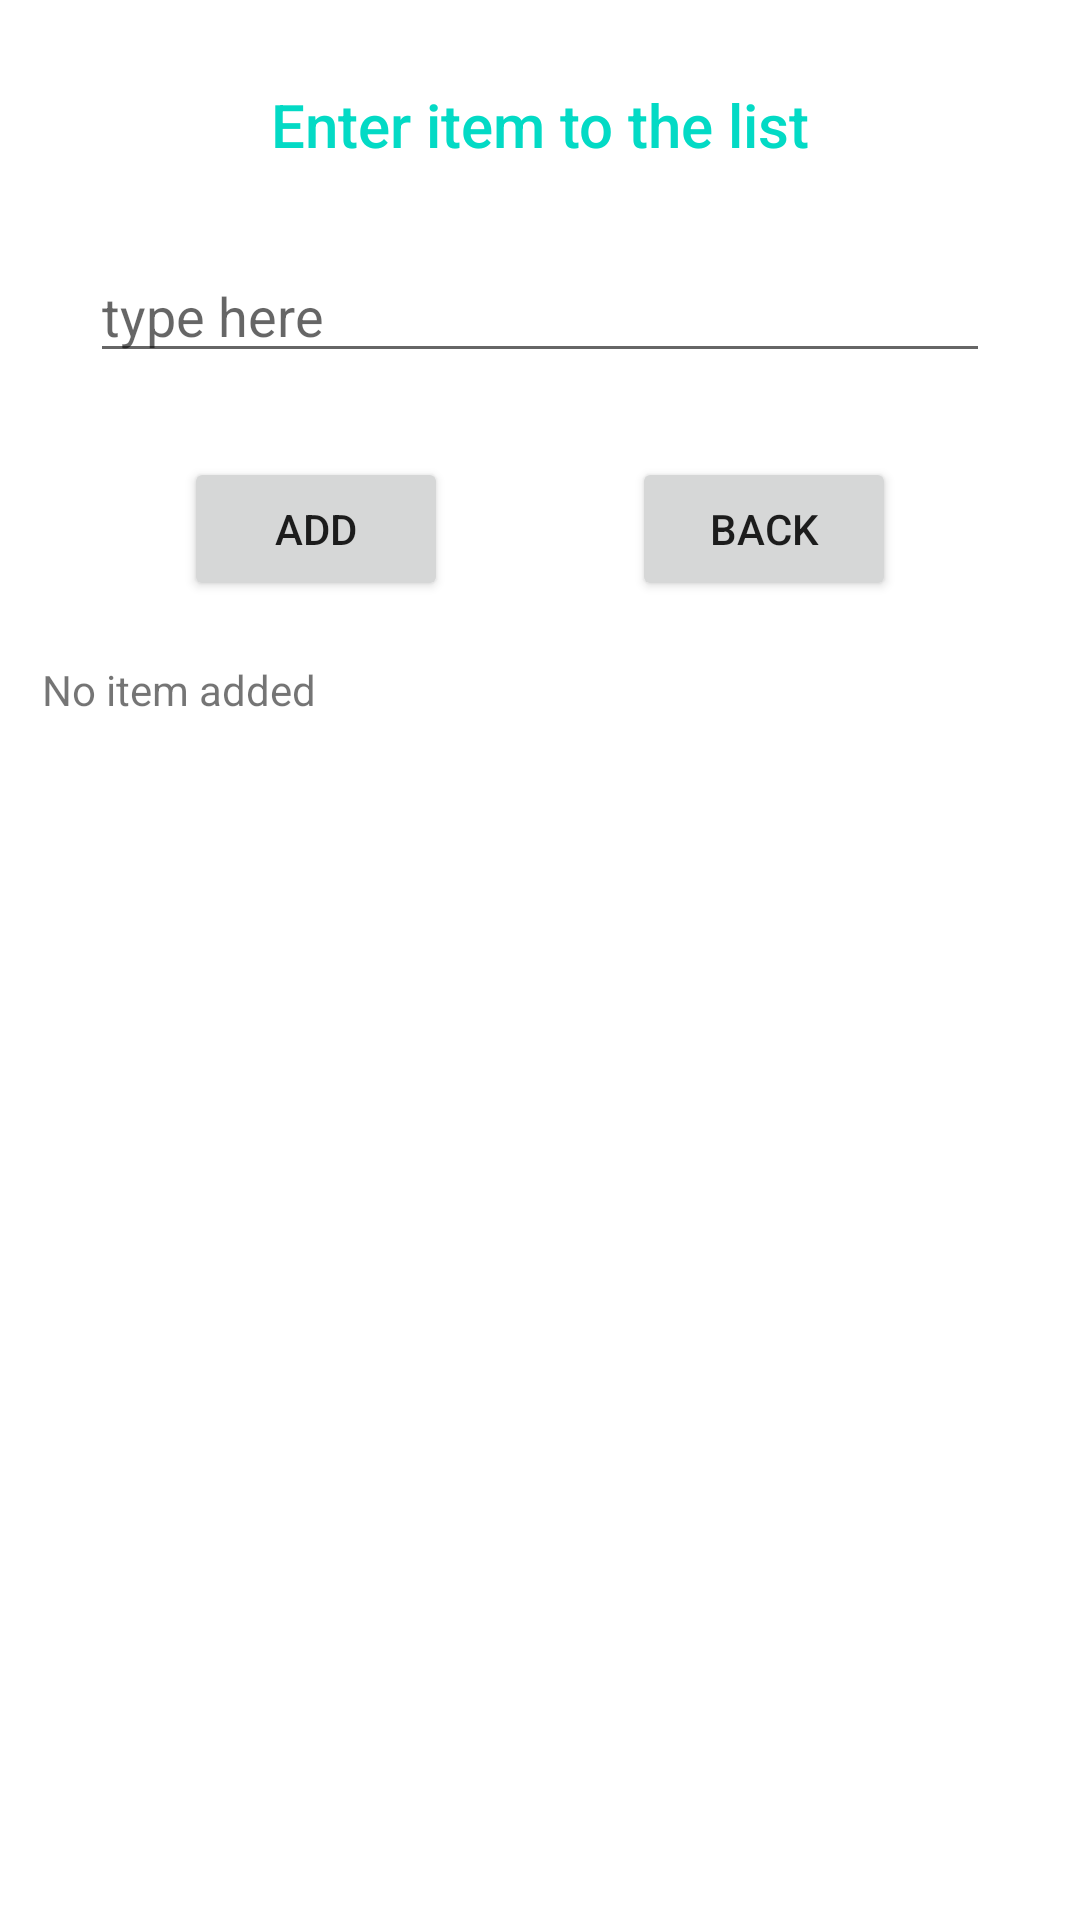

This screen was rendered from an Android layout file. Write that file and the resources it references.
<!-- AndroidManifest.xml: application theme Theme.TODOList -->
<!-- res/layout/activity_add.xml -->
<?xml version="1.0" encoding="utf-8"?>
<androidx.constraintlayout.widget.ConstraintLayout xmlns:android="http://schemas.android.com/apk/res/android"
    xmlns:app="http://schemas.android.com/apk/res-auto"
    xmlns:tools="http://schemas.android.com/tools"
    android:layout_width="match_parent"
    android:layout_height="match_parent"
    tools:context=".views.AddActivity">

    <TextView
        android:id="@+id/textView2"
        style="@style/heading"
        android:layout_width="wrap_content"
        android:layout_height="wrap_content"
        android:layout_marginTop="28dp"
        android:text="Enter item to the list"
        app:layout_constraintEnd_toEndOf="parent"
        app:layout_constraintStart_toStartOf="parent"
        app:layout_constraintTop_toTopOf="parent" />

    <EditText
        android:id="@+id/item_edit_text"
        android:layout_width="match_parent"
        android:layout_height="wrap_content"
        android:layout_marginLeft="30dp"
        android:layout_marginTop="28dp"
        android:layout_marginRight="30dp"
        android:hint="@string/type_here"
        app:layout_constraintEnd_toEndOf="parent"
        app:layout_constraintStart_toStartOf="parent"
        app:layout_constraintTop_toBottomOf="@+id/textView2" />

    <Button
        android:id="@+id/add_button"
        android:layout_width="wrap_content"
        android:layout_height="wrap_content"
        android:layout_marginTop="28dp"
        android:text="@string/add"
        app:layout_constraintEnd_toStartOf="@+id/back_button"
        app:layout_constraintHorizontal_bias="0.5"
        app:layout_constraintStart_toStartOf="parent"
        app:layout_constraintTop_toBottomOf="@+id/item_edit_text" />

    <Button
        android:id="@+id/back_button"
        android:layout_width="wrap_content"
        android:layout_height="wrap_content"
        android:layout_marginTop="28dp"
        android:text="@string/back"
        app:layout_constraintEnd_toEndOf="parent"
        app:layout_constraintHorizontal_bias="0.5"
        app:layout_constraintStart_toEndOf="@+id/add_button"
        app:layout_constraintTop_toBottomOf="@+id/item_edit_text" />

    <TextView
        android:id="@+id/heading_text_view"
        android:layout_width="wrap_content"
        android:layout_height="wrap_content"
        android:layout_marginTop="20dp"
        android:text="@string/list_is_empty"
        app:layout_constraintEnd_toEndOf="parent"
        app:layout_constraintHorizontal_bias="0.052"
        app:layout_constraintStart_toStartOf="parent"
        app:layout_constraintTop_toBottomOf="@+id/back_button" />

    <ListView
        android:id="@+id/list_view"
        android:layout_width="match_parent"
        android:layout_height="0dp"
        android:layout_margin="20dp"
        app:layout_constraintBottom_toBottomOf="parent"
        app:layout_constraintEnd_toEndOf="parent"
        app:layout_constraintStart_toStartOf="parent"
        app:layout_constraintTop_toBottomOf="@+id/heading_text_view" />

</androidx.constraintlayout.widget.ConstraintLayout>
<!-- resources referenced by this layout -->
<resources>
  <string name="add">Add</string>
  <string name="back">back</string>
  <string name="list_is_empty">No item added</string>
  <string name="type_here">type here</string>
  <style name="heading">
          <item name="android:textSize">20sp</item>
          <item name="android:textColor">@color/teal_200</item>
          <item name="fontFamily">sans-serif-medium</item>
      </style>
  <style name="Theme.TODOList" parent="Theme.MaterialComponents.DayNight.DarkActionBar">
          
          <item name="colorPrimary">@color/purple_500</item>
          <item name="colorPrimaryVariant">@color/purple_700</item>
          <item name="colorOnPrimary">@color/white</item>
          
          <item name="colorSecondary">@color/teal_200</item>
          <item name="colorSecondaryVariant">@color/teal_700</item>
          <item name="colorOnSecondary">@color/black</item>
          
          <item name="android:statusBarColor" tools:targetApi="l">?attr/colorPrimaryVariant</item>
          
      </style>
  <!-- not gathered from this repository: default colours our renderer supplied (Android Studio template values) -->
  <color name="purple_500">#FF6200EE</color>
  <color name="purple_700">#FF3700B3</color>
  <color name="teal_200">#FF03DAC5</color>
  <color name="teal_700">#FF018786</color>
  <color name="black">#FF000000</color>
  <color name="white">#FFFFFFFF</color>
</resources>
